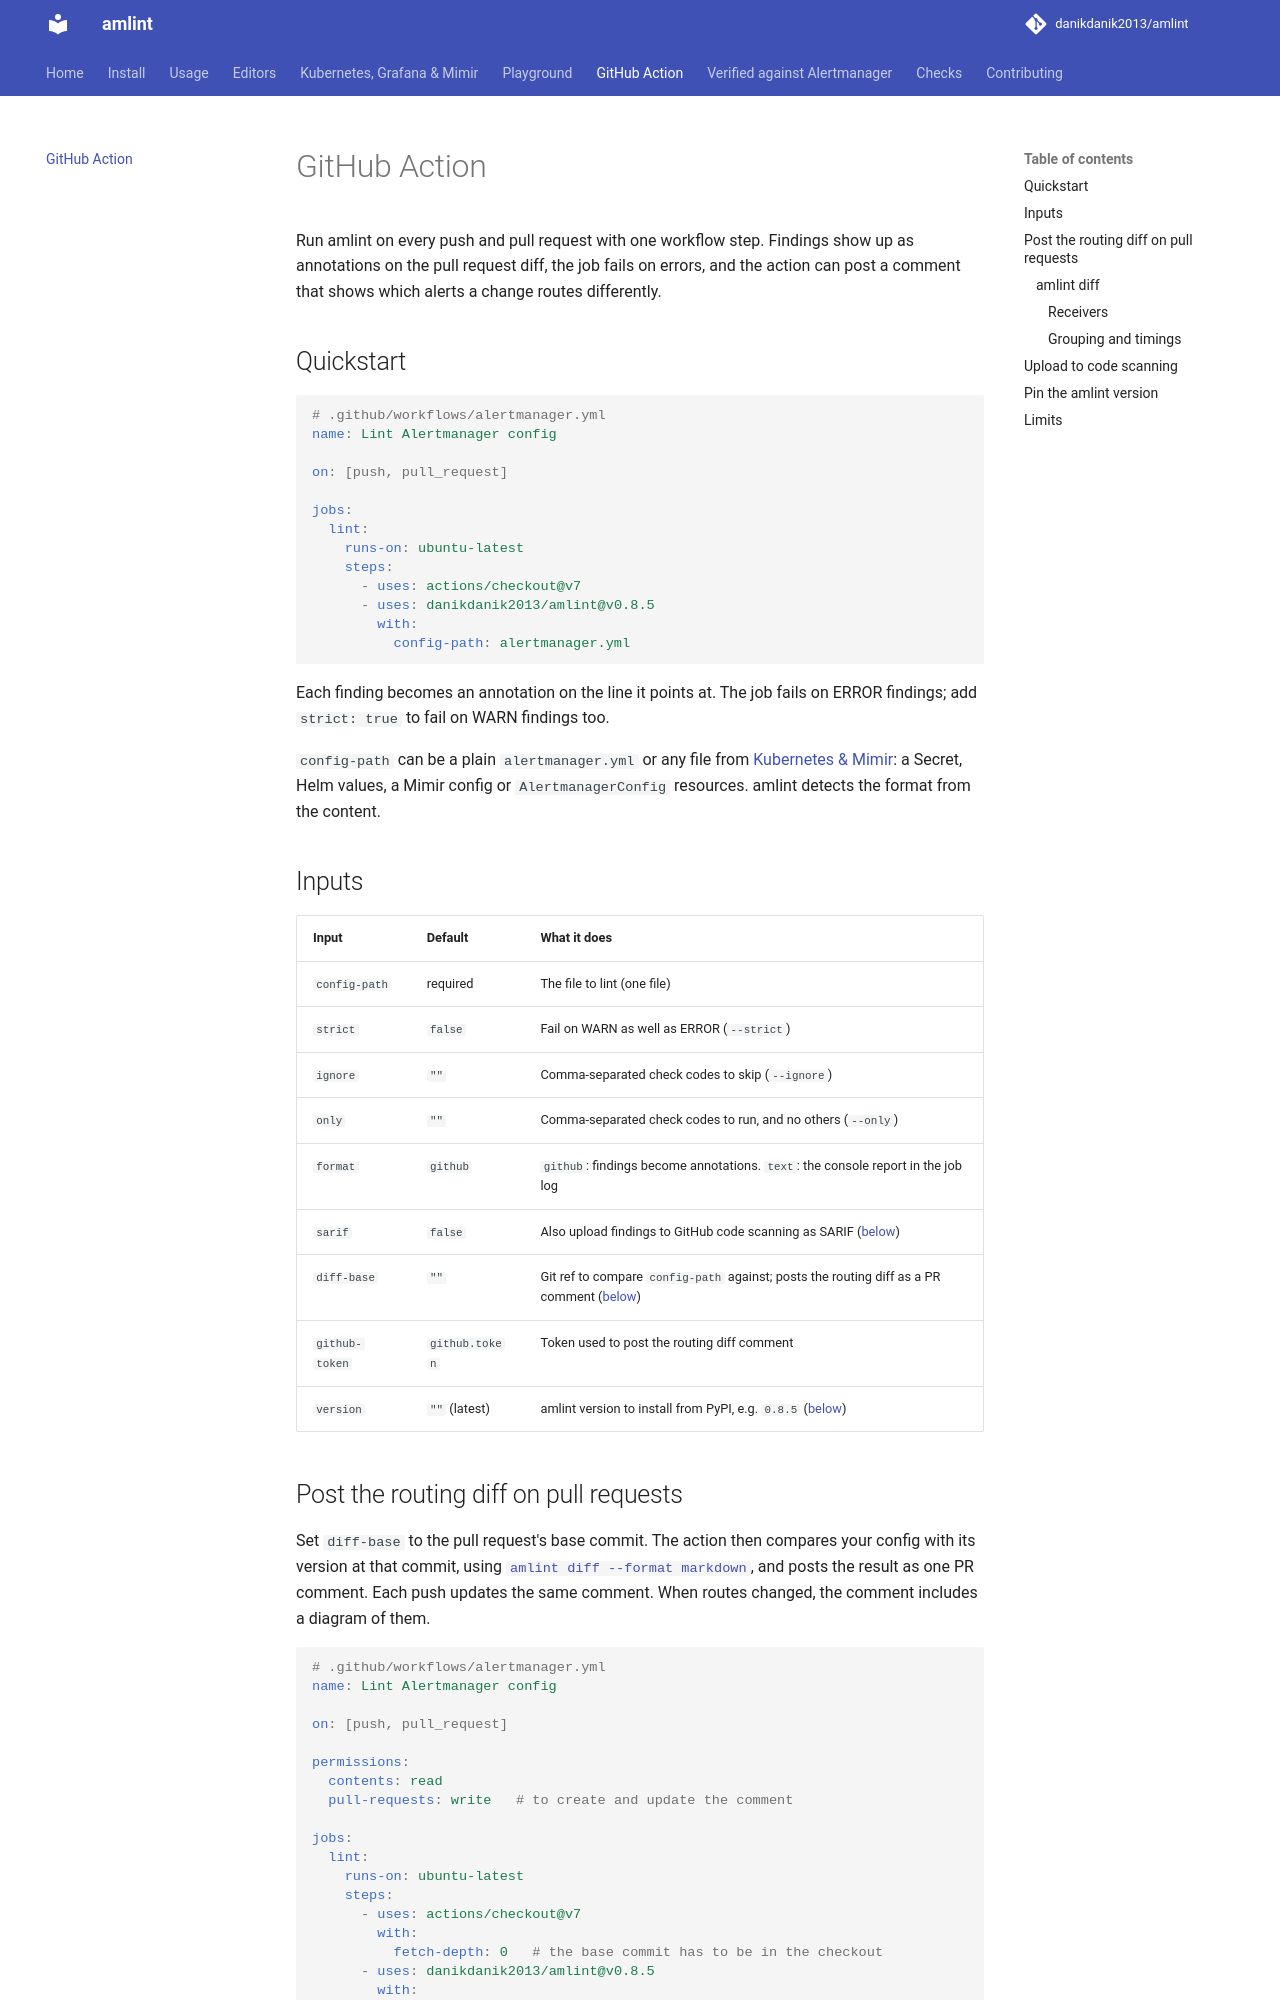

repository: danikdanik2013/amlint · page: github-action/index.html · generator: mkdocs

# GitHub Action

Run amlint on every push and pull request with one workflow step. Findings show up as
annotations on the pull request diff, the job fails on errors, and the action can post a
comment that shows which alerts a change routes differently.

## Quickstart

```yaml
# .github/workflows/alertmanager.yml
name: Lint Alertmanager config

on: [push, pull_request]

jobs:
  lint:
    runs-on: ubuntu-latest
    steps:
      - uses: actions/checkout@v7
      - uses: danikdanik2013/amlint@v0.8.5
        with:
          config-path: alertmanager.yml
```

Each finding becomes an annotation on the line it points at. The job fails on ERROR
findings; add `strict: true` to fail on WARN findings too.

`config-path` can be a plain `alertmanager.yml` or any file from
[Kubernetes & Mimir](kubernetes.md): a Secret, Helm values, a Mimir config or
`AlertmanagerConfig` resources. amlint detects the format from the content.

## Inputs

| Input | Default | What it does |
|---|---|---|
| `config-path` | required | The file to lint (one file) |
| `strict` | `false` | Fail on WARN as well as ERROR (`--strict`) |
| `ignore` | `""` | Comma-separated check codes to skip (`--ignore`) |
| `only` | `""` | Comma-separated check codes to run, and no others (`--only`) |
| `format` | `github` | `github`: findings become annotations. `text`: the console report in the job log |
| `sarif` | `false` | Also upload findings to GitHub code scanning as SARIF ([below](#with-code-scanning-annotations)) |
| `diff-base` | `""` | Git ref to compare `config-path` against; posts the routing diff as a PR comment ([below](#routing-diff-as-a-pr-comment)) |
| `github-token` | `github.token` | Token used to post the routing diff comment |
| `version` | `""` (latest) | amlint version to install from PyPI, e.g. `0.8.5` ([below](#pinning-a-version)) |
